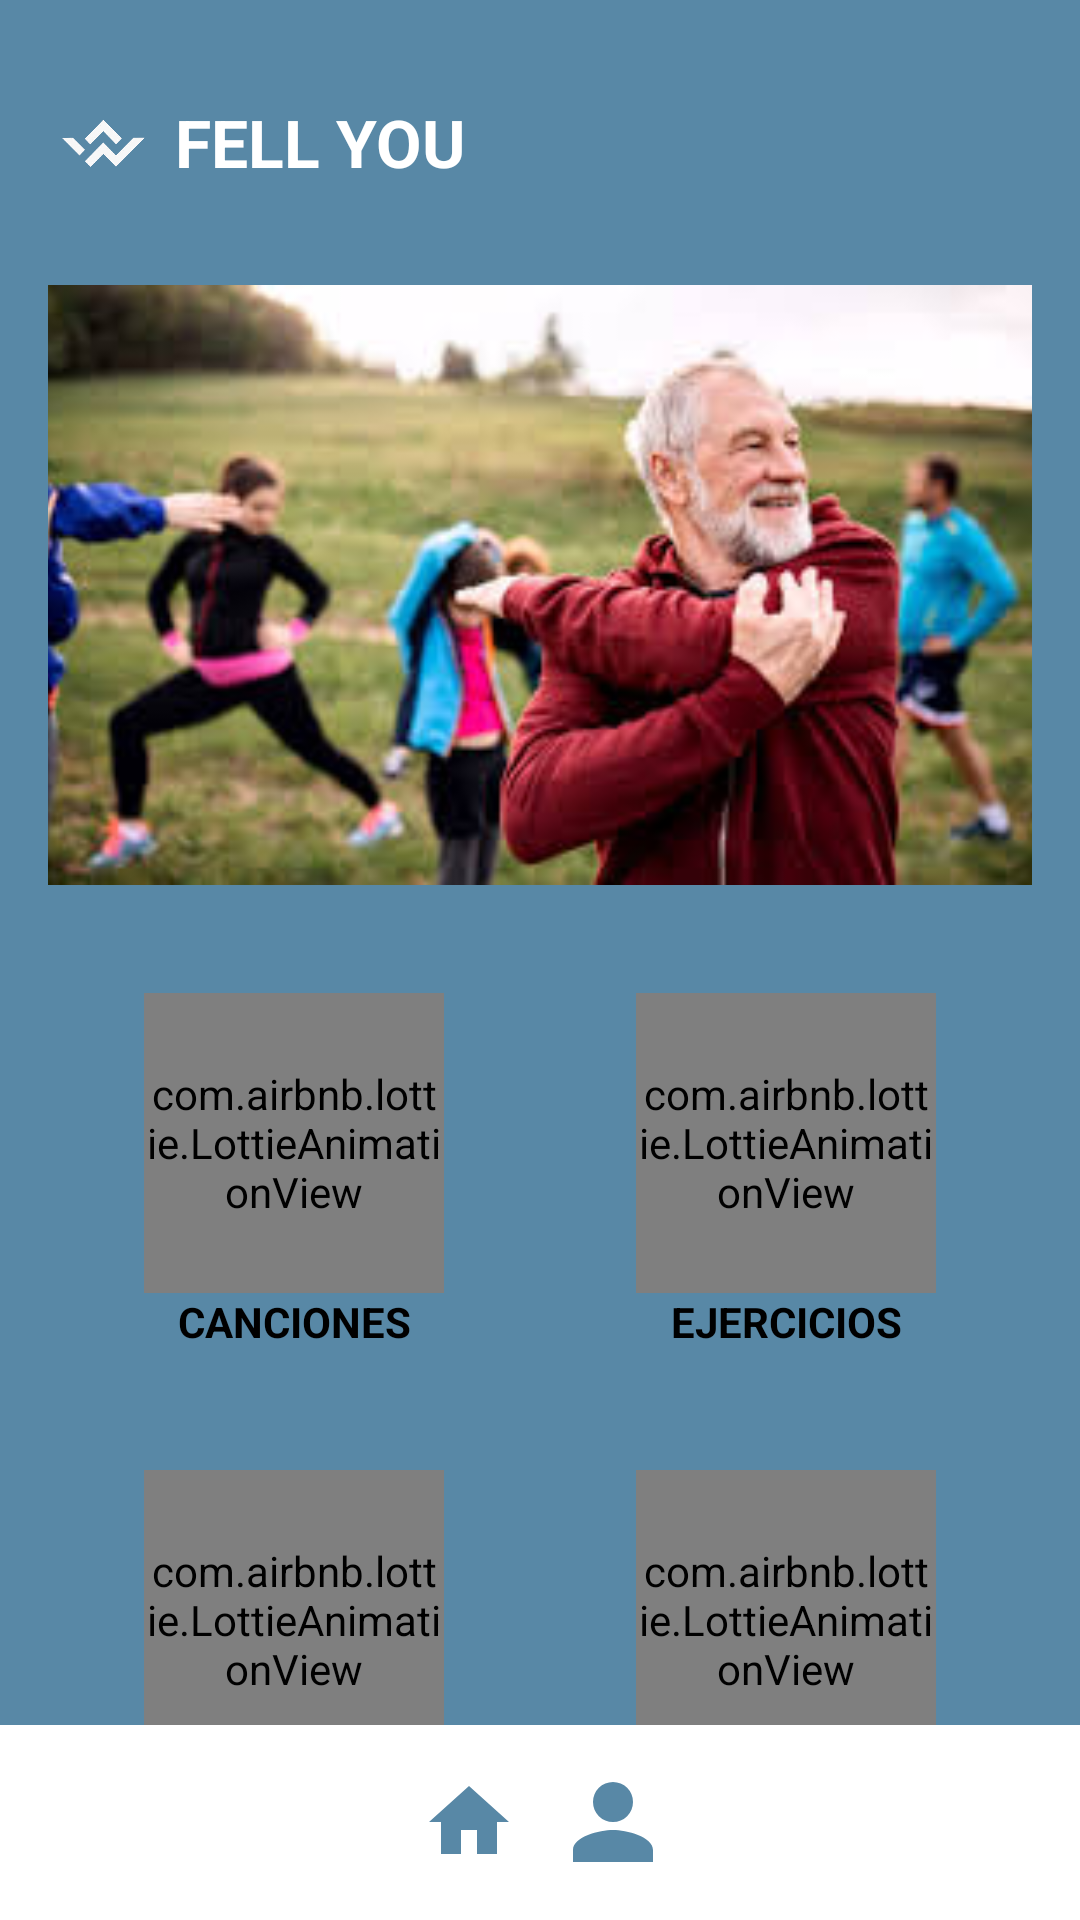

Reconstruct the res/layout file that produces this screen, plus the resources it refers to.
<!-- AndroidManifest.xml: application theme Theme.FEELYOU -->
<!-- res/layout/activity_menu.xml -->
<?xml version="1.0" encoding="utf-8"?>
<androidx.drawerlayout.widget.DrawerLayout
    xmlns:android="http://schemas.android.com/apk/res/android"
    xmlns:app="http://schemas.android.com/apk/res-auto"
    xmlns:tools="http://schemas.android.com/tools"
    android:id="@+id/drawer_layout"
    android:layout_width="match_parent"
    android:layout_height="match_parent">

    <androidx.constraintlayout.widget.ConstraintLayout
        android:layout_width="match_parent"
        android:layout_height="match_parent"
        android:background="#5888A6">



        

        <ImageView
            android:id="@+id/icono_menu"
            android:layout_width="32dp"
            android:layout_height="32dp"
            android:layout_margin="8dp"
            android:src="@drawable/ic_menu"
            app:layout_constraintBottom_toBottomOf="parent"
            app:layout_constraintEnd_toEndOf="parent"
            app:layout_constraintHorizontal_bias="0.915"
            app:layout_constraintStart_toStartOf="parent"
            app:layout_constraintTop_toTopOf="parent"
            app:layout_constraintVertical_bias="0.055"
            tools:ignore="MissingConstraints" />

        <LinearLayout
            android:id="@+id/header"
            android:layout_width="339dp"
            android:layout_height="63dp"
            android:layout_marginTop="16dp"
            android:gravity="center_vertical"
            android:orientation="horizontal"
            android:padding="16dp"
            app:layout_constraintEnd_toEndOf="parent"
            app:layout_constraintHorizontal_bias="0.114"
            app:layout_constraintStart_toStartOf="parent"
            app:layout_constraintTop_toTopOf="parent">

            <ImageView
                android:id="@+id/logo"
                android:layout_width="32dp"
                android:layout_height="32dp"
                android:src="@drawable/imagenlogo" />

            <TextView
                android:id="@+id/app_name"
                android:layout_width="wrap_content"
                android:layout_height="wrap_content"
                android:layout_marginStart="8dp"
                android:text="FELL YOU"
                android:textColor="#FFFFFF"
                android:textSize="22sp"
                android:textStyle="bold" />
        </LinearLayout>


        
        <ImageView
            android:id="@+id/main_image"
            android:layout_width="0dp"
            android:layout_height="200dp"
            android:layout_margin="16dp"
            android:layout_marginTop="16dp"
            android:scaleType="centerCrop"
            android:src="@mipmap/principalimage"
            app:layout_constraintEnd_toEndOf="parent"
            app:layout_constraintHorizontal_bias="1.0"
            app:layout_constraintStart_toStartOf="parent"
            app:layout_constraintTop_toBottomOf="@+id/header" />

        <GridLayout
            android:id="@+id/gridLayout"
            android:layout_width="0dp"
            android:layout_height="wrap_content"
            android:layout_marginHorizontal="16dp"
            android:layout_marginTop="16dp"
            android:columnCount="2"
            android:rowCount="3"
            app:layout_constraintEnd_toEndOf="parent"
            app:layout_constraintStart_toStartOf="parent"
            app:layout_constraintTop_toBottomOf="@+id/main_image">

            
            <LinearLayout
                android:id="@+id/anim_canciones"
                android:layout_width="0dp"
                android:layout_height="wrap_content"
                android:layout_columnWeight="1"
                android:layout_margin="8dp"
                android:background="@drawable/boton_fondo"
                android:gravity="center"
                android:orientation="vertical"
                android:padding="12dp">

                <com.airbnb.lottie.LottieAnimationView
                    android:layout_width="100dp"
                    android:layout_height="100dp"
                    app:lottie_autoPlay="true"
                    app:lottie_loop="true"
                    app:lottie_rawRes="@raw/canciones_anim" />

                <TextView
                    android:layout_width="match_parent"
                    android:layout_height="wrap_content"
                    android:gravity="center"
                    android:text="CANCIONES"
                    android:textColor="#000000"
                    android:textStyle="bold" />
            </LinearLayout>

            
            <LinearLayout
                android:id="@+id/anim_ejercicios"
                android:layout_width="0dp"
                android:layout_height="wrap_content"
                android:layout_columnWeight="1"
                android:layout_margin="8dp"
                android:background="@drawable/boton_fondo"
                android:gravity="center"
                android:orientation="vertical"
                android:padding="12dp">

                <com.airbnb.lottie.LottieAnimationView
                    android:layout_width="100dp"
                    android:layout_height="100dp"
                    app:lottie_autoPlay="true"
                    app:lottie_loop="true"
                    app:lottie_rawRes="@raw/ejercicios_anim" />

                <TextView
                    android:layout_width="match_parent"
                    android:layout_height="wrap_content"
                    android:gravity="center"
                    android:text="EJERCICIOS"
                    android:textColor="#000000"
                    android:textStyle="bold" />

            </LinearLayout>

            
            <LinearLayout
                android:id="@+id/anim_recursos"
                android:layout_width="0dp"
                android:layout_height="wrap_content"
                android:layout_columnWeight="1"
                android:layout_margin="8dp"
                android:background="@drawable/boton_fondo"
                android:gravity="center"
                android:orientation="vertical"
                android:padding="12dp">

                <com.airbnb.lottie.LottieAnimationView
                    android:layout_width="100dp"
                    android:layout_height="100dp"
                    app:lottie_autoPlay="true"
                    app:lottie_loop="true"
                    app:lottie_rawRes="@raw/diario_anim" />

                <TextView
                    android:layout_width="match_parent"
                    android:layout_height="wrap_content"
                    android:gravity="center"
                    android:text="RECURSOS"
                    android:textColor="#000000"
                    android:textStyle="bold" />
            </LinearLayout>

            
            <LinearLayout
                android:id="@+id/anim_calendario"
                android:layout_width="0dp"
                android:layout_height="wrap_content"
                android:layout_columnWeight="1"
                android:layout_margin="8dp"
                android:background="@drawable/boton_fondo"
                android:gravity="center"
                android:orientation="vertical"
                android:padding="12dp">

                <com.airbnb.lottie.LottieAnimationView

                    android:layout_width="100dp"
                    android:layout_height="100dp"
                    app:lottie_autoPlay="true"
                    app:lottie_loop="true"
                    app:lottie_rawRes="@raw/calendario_anim" />

                <TextView
                    android:layout_width="match_parent"
                    android:layout_height="wrap_content"
                    android:gravity="center"
                    android:text="CALENDARIO"
                    android:textColor="#000000"
                    android:textStyle="bold" />
            </LinearLayout>

            

            
            <LinearLayout
                android:id="@+id/anim_diario"
                android:layout_width="0dp"
                android:layout_height="wrap_content"
                android:layout_columnWeight="1"
                android:layout_margin="8dp"
                android:background="@drawable/boton_fondo"
                android:gravity="center"
                android:orientation="vertical"
                android:padding="12dp">

                <com.airbnb.lottie.LottieAnimationView

                    android:layout_width="100dp"
                    android:layout_height="100dp"
                    app:lottie_autoPlay="true"
                    app:lottie_loop="true"
                    app:lottie_rawRes="@raw/apuntes_anim" />

                <TextView
                    android:layout_width="match_parent"
                    android:layout_height="wrap_content"
                    android:gravity="center"
                    android:text="DIARIO"
                    android:textColor="#000000"
                    android:textStyle="bold" />
            </LinearLayout>

        </GridLayout>

        <LinearLayout
            android:id="@+id/bottom_bar"
            android:layout_width="411dp"
            android:layout_height="65dp"
            android:background="#FFFFFF"
            android:gravity="center"
            android:orientation="horizontal"
            app:layout_constraintBottom_toBottomOf="parent"
            app:layout_constraintEnd_toEndOf="parent"
            app:layout_constraintStart_toStartOf="parent">

            
            <ImageView
                android:layout_width="32dp"
                android:layout_height="32dp"
                android:layout_margin="8dp"
                android:src="@drawable/ic_home" />

            <ImageView
                android:id="@+id/iduser"
                android:layout_width="32dp"
                android:layout_height="32dp"
                android:layout_margin="8dp"
                android:src="@drawable/ic_profile" />

        </LinearLayout>

    </androidx.constraintlayout.widget.ConstraintLayout>

    <com.google.android.material.navigation.NavigationView
        android:id="@+id/navigation_view"
        android:layout_width="wrap_content"
        android:layout_height="match_parent"
        android:layout_gravity="end"
        android:background="@android:color/white"
        app:itemIconTint="@color/black"
        app:itemTextColor="@color/black"
        app:menu="@menu/menu_lateral" />

</androidx.drawerlayout.widget.DrawerLayout>
<!-- resources referenced by this layout -->
<resources>
  <!-- drawable ic_home (drawable) -->
  <vector xmlns:android="http://schemas.android.com/apk/res/android"
      android:width="24dp"
      android:height="24dp"
      android:viewportWidth="24"
      android:viewportHeight="24">
      <path
          android:fillColor="#5888A6"
          android:pathData="M10,20v-6h4v6h5v-8h3L12,3 2,12h3v8z"/>
  </vector>
  <!-- drawable ic_menu (drawable) -->
  <vector xmlns:android="http://schemas.android.com/apk/res/android"
      android:width="24dp"
      android:height="24dp"
      android:viewportWidth="24"
      android:viewportHeight="24">
      <path
          android:fillColor="#5888A6"
          android:pathData="M3,6h18v2H3V6zm0,5h18v2H3v-2zm0,5h18v2H3v-2z"/>
  </vector>
  <!-- drawable ic_profile (drawable) -->
  <vector xmlns:android="http://schemas.android.com/apk/res/android"
      android:width="24dp"
      android:height="24dp"
      android:viewportWidth="24"
      android:viewportHeight="24">
      <path
          android:fillColor="#5888A6"
          android:pathData="M12,12a5,5 0 1,0 -5,-5 5,5 0 0,0 5,5zm0,2c-3.33,0 -10,1.67 -10,5v3h20v-3c0,-3.33 -6.67,-5 -10,-5z"/>
  </vector>
  <!-- drawable imagenlogo: png bitmap (drawable, 25419 bytes) -->
  <!-- mipmap principalimage: jpg bitmap (mipmap-hdpi, 11802 bytes) -->
  <style name="Theme.FEELYOU" parent="Base.Theme.FEELYOU" />
  <style name="Base.Theme.FEELYOU" parent="Theme.Material3.DayNight.NoActionBar">
          
          
      </style>
  <!-- not gathered from this repository: default colours our renderer supplied (Android Studio template values) -->
  <color name="black">#FF000000</color>
</resources>
